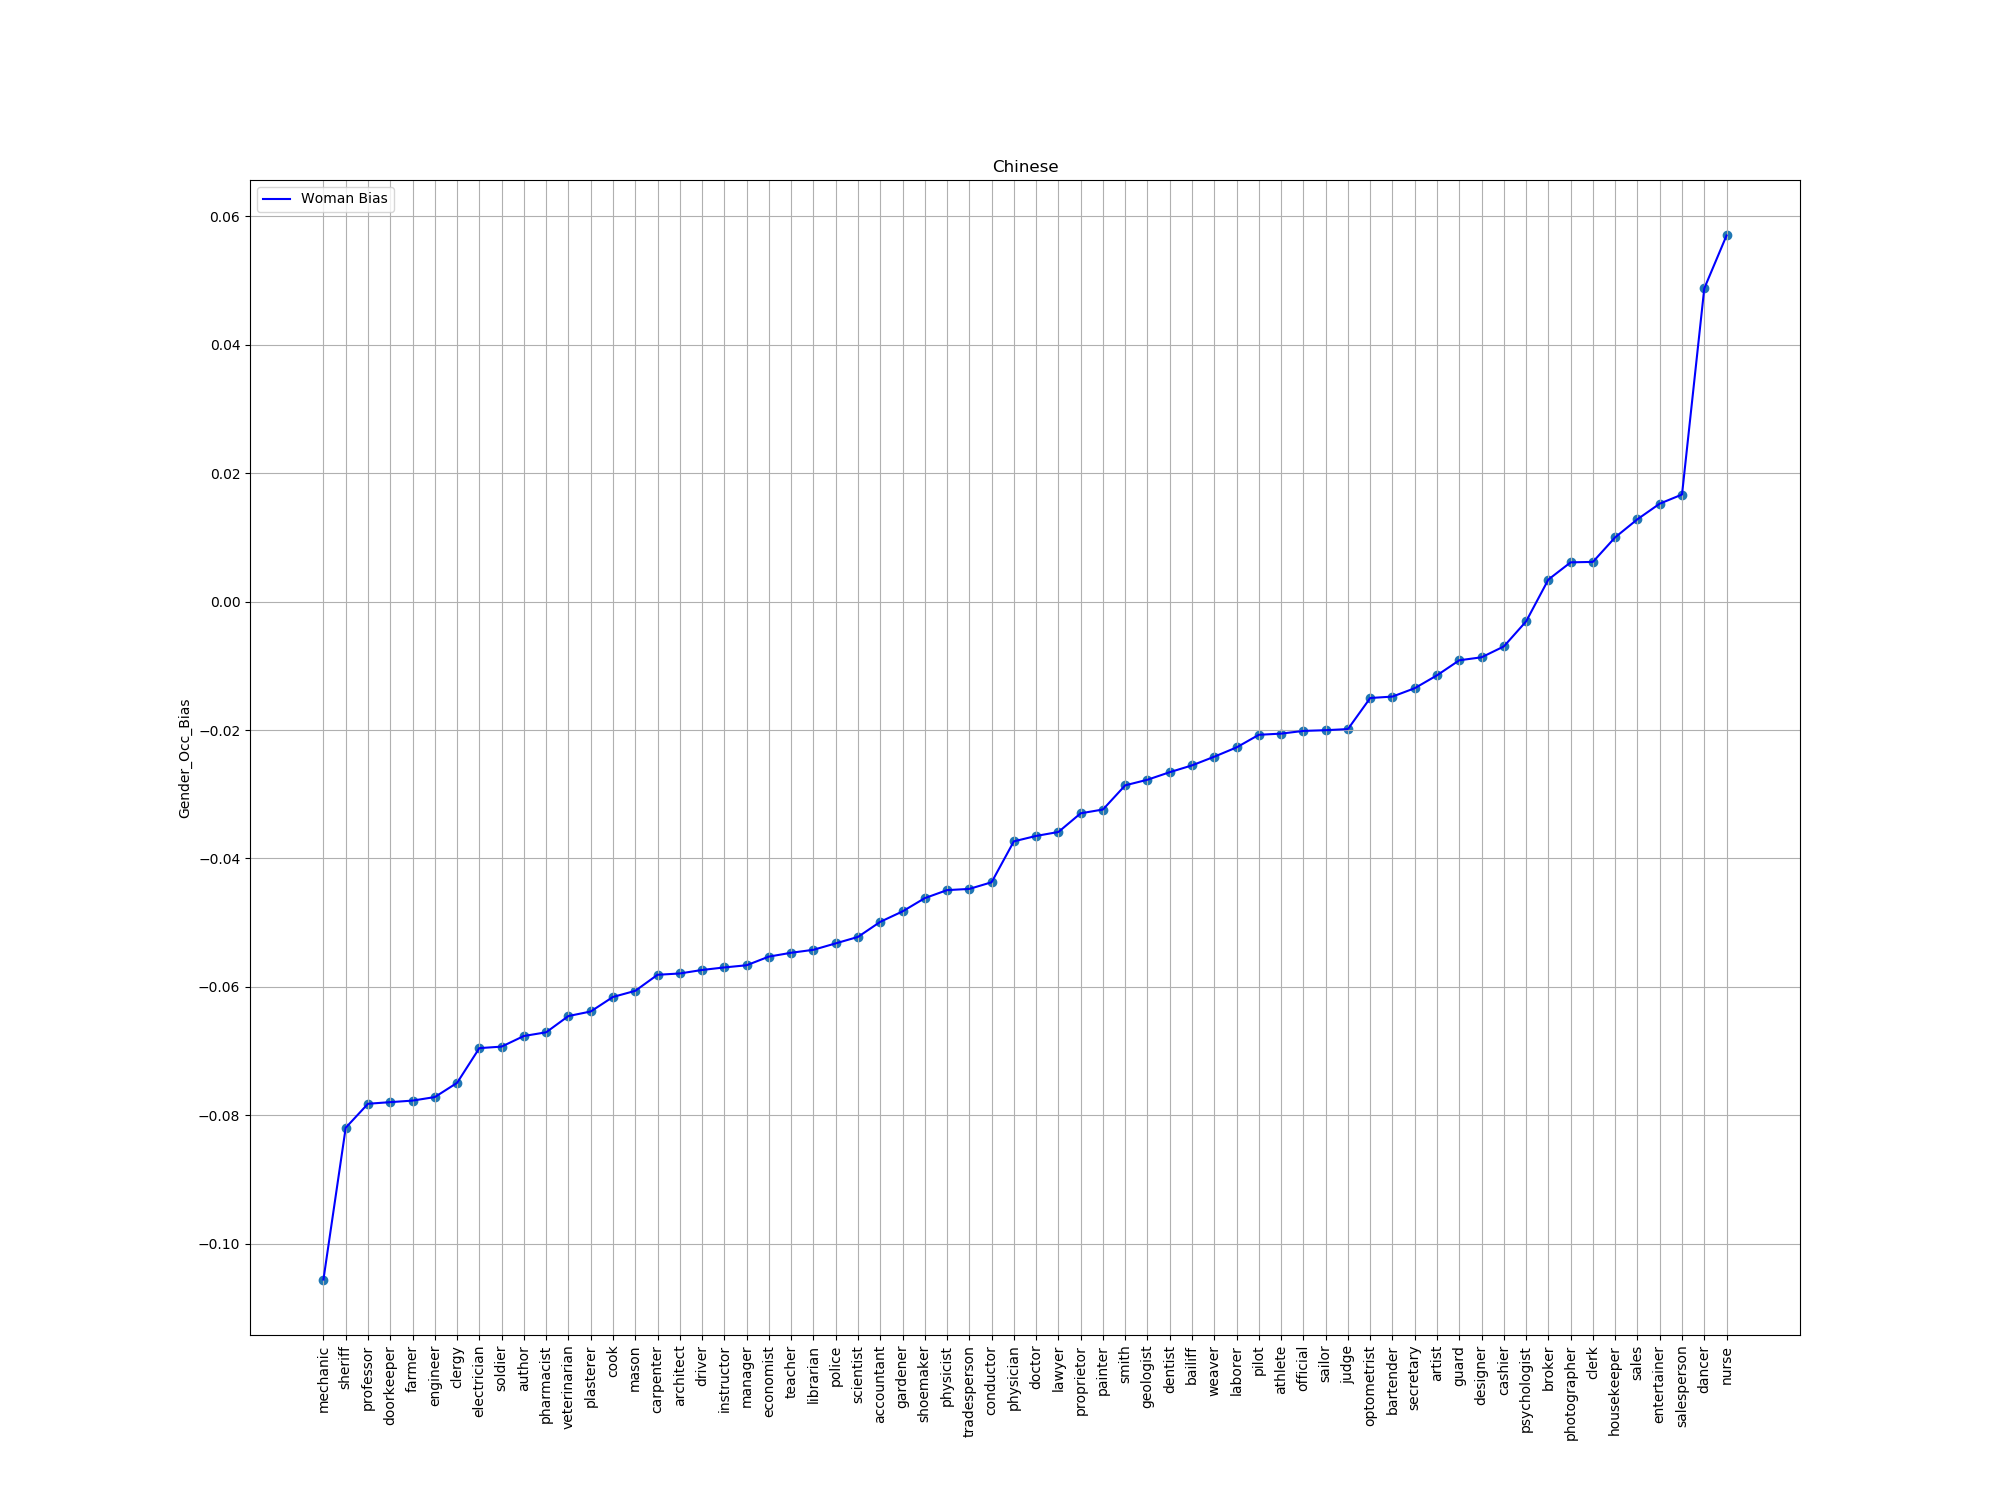

Source data for this figure (header and first rows):
index, trans, bias
8, mechanic, -0.1055
71, sheriff, -0.08192
48, professor, -0.07818
24, doorkeeper, -0.07793
52, farmer, -0.07769
77, engineer, -0.07714
82, clergy, -0.07493
54, electrician, -0.06952
80, soldier, -0.06929
32, author, -0.06763
67, pharmacist, -0.06706
53, veterinarian, -0.06453
68, plasterer, -0.06382
87, cook, -0.06156
86, mason, -0.0606
78, carpenter, -0.0581
12, architect, -0.0579
96, driver, -0.05735
66, instructor, -0.05696
22, manager, -0.05662
35, economist, -0.05527
14, teacher, -0.05468
72, librarian, -0.05421
94, police, -0.05321
74, scientist, -0.05221
81, accountant, -0.04986
95, gardener, -0.04824
84, shoemaker, -0.04617
10, physicist, -0.04492
17, tradesperson, -0.04473
39, conductor, -0.0437
0, physician, -0.03733
1, doctor, -0.03649
51, lawyer, -0.03587
5, proprietor, -0.03296
83, painter, -0.03237
21, smith, -0.02861
61, geologist, -0.02774
93, dentist, -0.02656
26, bailiff, -0.0255
58, weaver, -0.02415
2, laborer, -0.0227
90, pilot, -0.02074
25, athlete, -0.02056
38, official, -0.02014
57, sailor, -0.02003
69, judge, -0.01985
15, optometrist, -0.01502
7, bartender, -0.01479
45, secretary, -0.01349
79, artist, -0.01148
98, guard, -0.009142
65, designer, -0.00868
4, cashier, -0.006988
63, psychologist, -0.003088
29, broker, 0.003429
13, photographer, 0.006104
33, clerk, 0.006174
97, housekeeper, 0.01
18, sales, 0.01281
... 4 more rows
